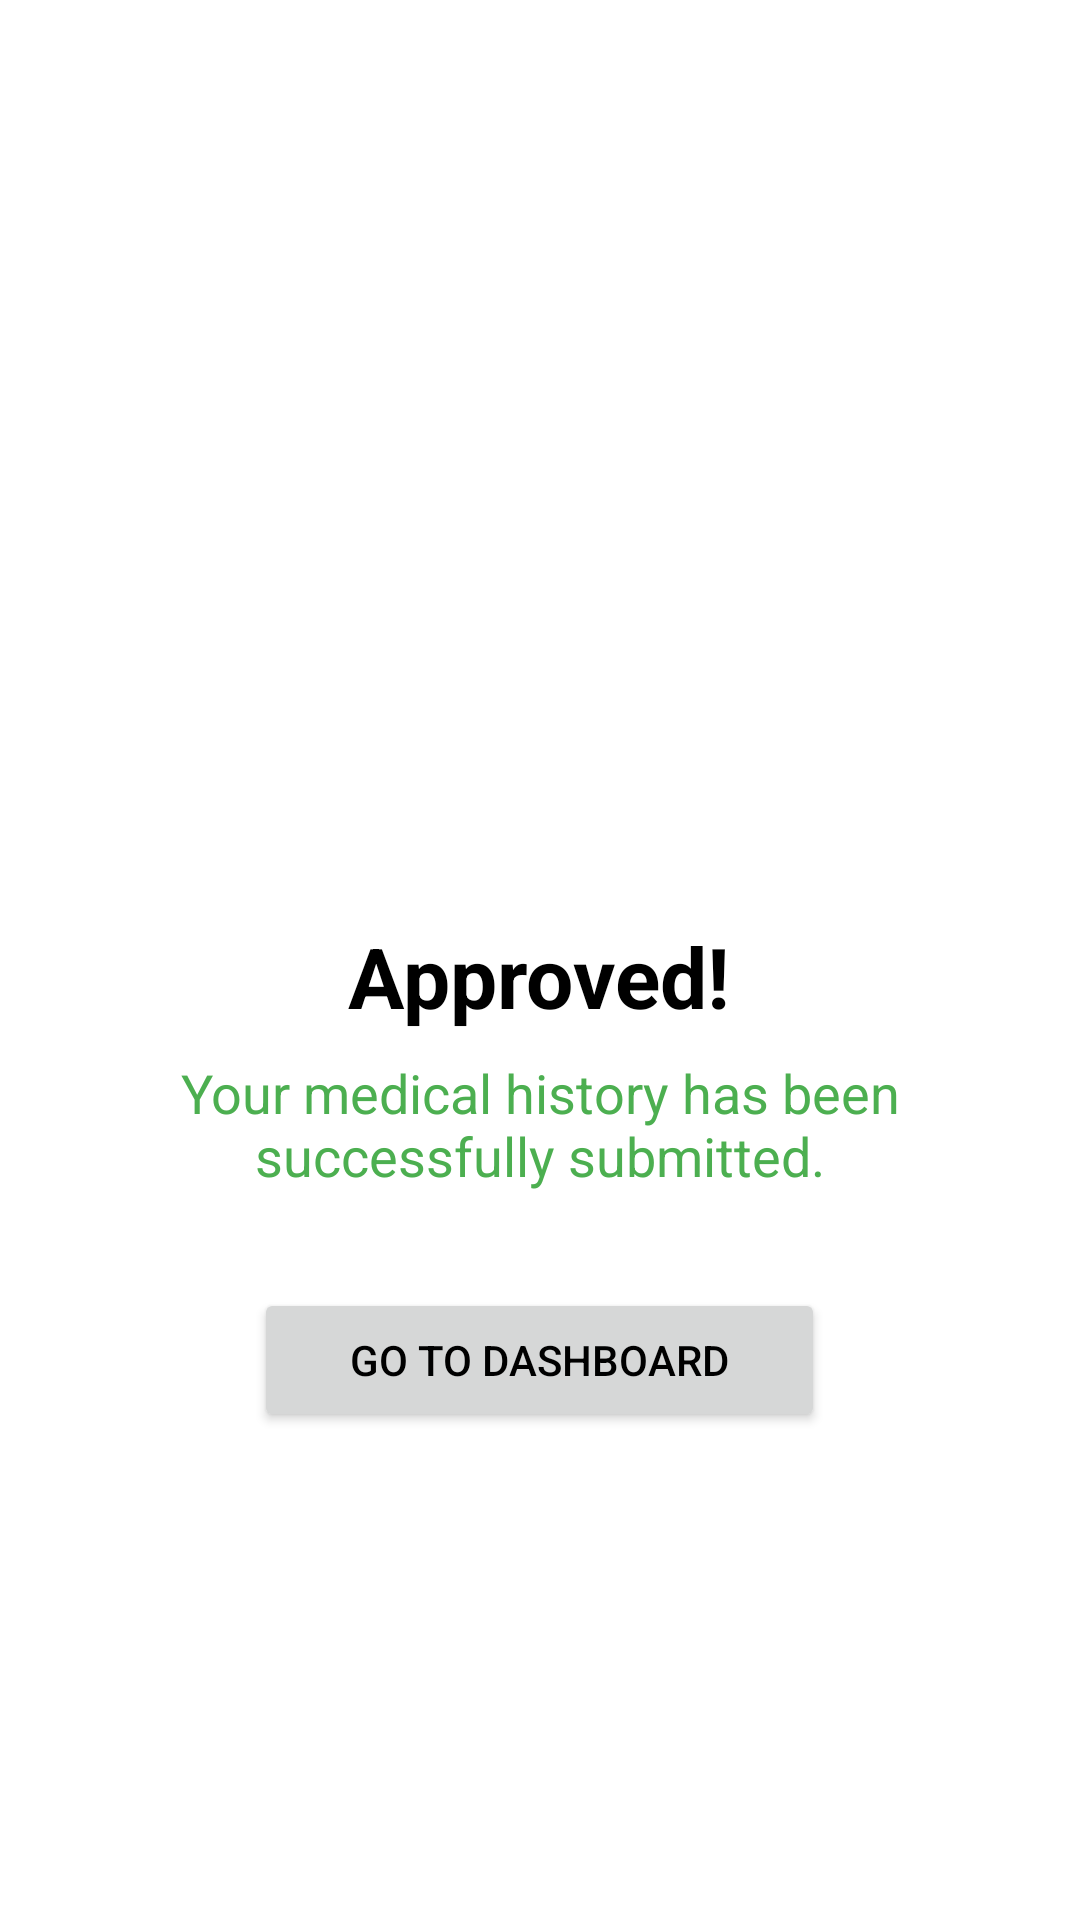

Produce the Android XML layout that renders to this screen, including the resource entries it uses.
<!-- AndroidManifest.xml: application theme Theme.OrganDonationApp -->
<!-- res/layout/activity_approved.xml -->
<?xml version="1.0" encoding="utf-8"?>
<androidx.constraintlayout.widget.ConstraintLayout
    xmlns:android="http://schemas.android.com/apk/res/android"
    xmlns:app="http://schemas.android.com/apk/res-auto"
    xmlns:tools="http://schemas.android.com/tools"
    android:layout_width="match_parent"
    android:layout_height="match_parent"
    android:background="@android:color/white"
    tools:context=".ApprovedActivity">

    <LinearLayout
        android:layout_width="match_parent"
        android:layout_height="wrap_content"
        android:orientation="vertical"
        android:gravity="center_horizontal"
        android:padding="24dp"
        app:layout_constraintTop_toTopOf="parent"
        app:layout_constraintBottom_toBottomOf="parent">

        <ImageView
            android:layout_width="120dp"
            android:layout_height="120dp"
            android:src="@drawable/ic_check_circle"
            app:tint="@color/green"
            android:contentDescription="Approved" />

        <TextView
            android:layout_width="wrap_content"
            android:layout_height="wrap_content"
            android:layout_marginTop="24dp"
            android:text="Approved!"
            android:textSize="28sp"
            android:textStyle="bold"
            android:textColor="@color/black" />

        <TextView
            android:layout_width="wrap_content"
            android:layout_height="wrap_content"
            android:layout_marginTop="8dp"
            android:gravity="center"
            android:text="Your medical history has been successfully submitted."
            android:textSize="18sp"
            android:textColor="@color/green" />

        <Button
            android:id="@+id/buttonContinue"
            android:layout_width="wrap_content"
            android:layout_height="wrap_content"
            android:layout_marginTop="32dp"
            android:text="Go to Dashboard"
            android:paddingStart="32dp"
            android:paddingEnd="32dp"
            app:cornerRadius="24dp" />

    </LinearLayout>

</androidx.constraintlayout.widget.ConstraintLayout>
<!-- resources referenced by this layout -->
<resources>
  <color name="black">#000000</color>
  <color name="green">#4CAF50</color>
  <style name="Theme.OrganDonationApp" parent="Theme.MaterialComponents.DayNight.NoActionBar">
          <item name="colorPrimary">@color/purple_500</item>
          <item name="colorPrimaryVariant">@color/purple_700</item>
          <item name="colorOnPrimary">@color/white</item>
  
          <item name="colorSecondary">@color/teal_200</item>
          <item name="colorSecondaryVariant">@color/teal_700</item>
          <item name="colorOnSecondary">@color/white</item>
  
          <item name="android:windowBackground">@color/white</item>
          <item name="android:statusBarColor">@color/purple_700</item>
          <item name="android:textColorPrimary">@color/black</item>
      </style>
  <color name="purple_500">#6200EE</color>
  <color name="purple_700">#3700B3</color>
  <color name="white">#FFFFFF</color>
  <color name="teal_200">#03DAC5</color>
  <color name="teal_700">#018786</color>
</resources>
